Labelled photos from "cache_384", an image-classification folder in jaimulhaque/Pneumonia-MultiModel-XAI. The possible labels are: normal, pneumonia.

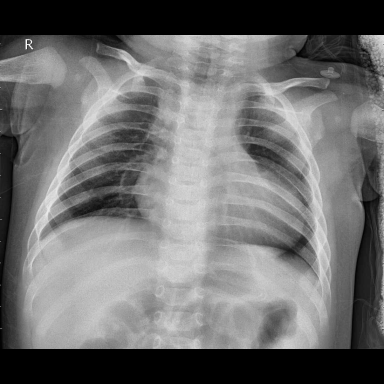
Label: pneumonia

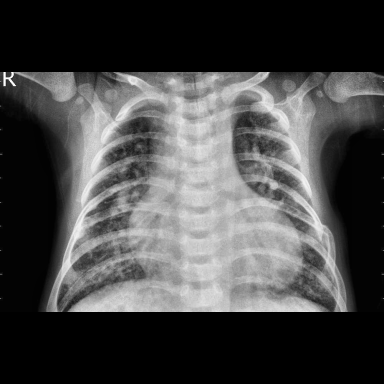
Label: pneumonia

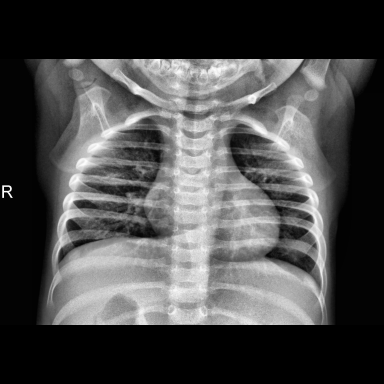
Label: normal

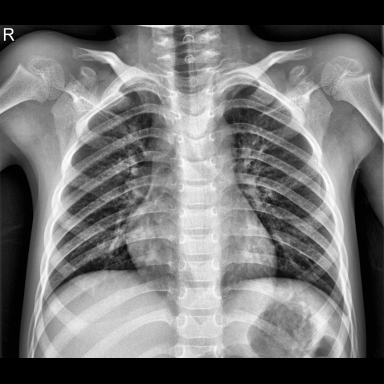
Label: normal

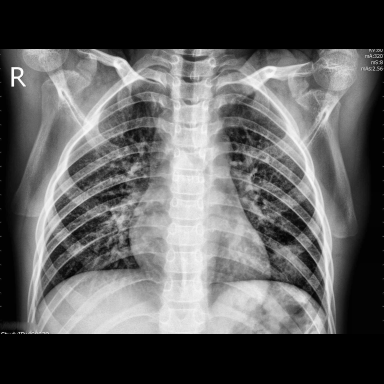
Label: pneumonia

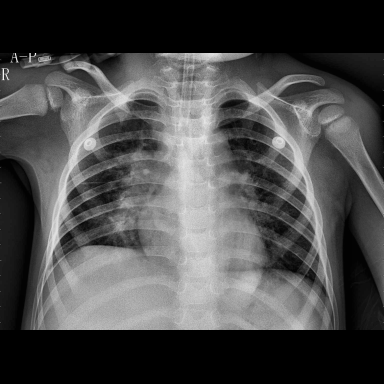
Label: pneumonia
